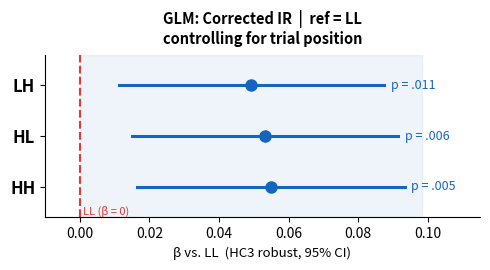

Write Python code to recreate this figure.
import matplotlib.pyplot as plt
import numpy as np
import os

# Set backend to Agg for headless environments
plt.switch_backend('Agg')

def main():
    # Fixed values and improved aesthetics as requested by the user
    # Order: HH, HL, LH (matches the "threshold drop" story)
    conditions = ['HH', 'HL', 'LH']
    betas = [0.0549, 0.0533, 0.0493]
    ses   = [0.0196, 0.0195, 0.0194]
    pvals = ['p = .005', 'p = .006', 'p = .011']

    ci_lo = [b - 1.96*se for b, se in zip(betas, ses)]
    ci_hi = [b + 1.96*se for b, se in zip(betas, ses)]

    fig, ax = plt.subplots(figsize=(5, 2.8))

    # Reference line at 0 (= LL reference)
    ax.axvline(0, color='#E53935', linestyle='--', linewidth=1.5, zorder=1)
    
    # Shaded region highlights the significant positive effect vs LL
    # Tracks the upper bounds of the CIs
    ax.axvspan(0, max(ci_hi) + 0.005, alpha=0.07, color='#1565C0', zorder=0)

    for i, (cond, b, lo, hi, p) in enumerate(zip(conditions, betas, ci_lo, ci_hi, pvals)):
        # Plot CI whisker
        ax.plot([lo, hi], [i, i], color='#1565C0', linewidth=2.2, zorder=2)
        # Plot point estimate
        ax.plot(b, i, 'o', color='#1565C0', markersize=8, zorder=3)
        # Add p-value next to the CI
        ax.text(hi + 0.002, i, p, va='center', fontsize=9, color='#1565C0')

    # Y-axis labels (HH, HL, LH)
    ax.set_yticks(range(3))
    ax.set_yticklabels(conditions, fontsize=12, fontweight='bold')
    
    # X-axis label
    ax.set_xlabel('β vs. LL  (HC3 robust, 95% CI)', fontsize=9.5)
    
    # Title
    ax.set_title('GLM: Corrected IR  |  ref = LL\ncontrolling for trial position',
                 fontsize=10.5, fontweight='bold', pad=8)

    # Tighten axes to eliminate dead space and focus on the findings
    ax.set_xlim(-0.01, 0.115)
    ax.set_ylim(-0.6, 2.6)
    
    # Aesthetics: Despine
    ax.spines['top'].set_visible(False)
    ax.spines['right'].set_visible(False)

    # Annotate the LL reference line directly
    ax.text(0.001, -0.55, 'LL (β = 0)', color='#E53935', fontsize=8)

    plt.tight_layout()
    
    # Output path
    output_path = 'outputs/glm/glm_corrected_ir.png'
    os.makedirs(os.path.dirname(output_path), exist_ok=True)
    
    plt.savefig(output_path, dpi=300, bbox_inches='tight')
    print(f"Successfully generated final fixed coefficient plot at: {output_path}")

if __name__ == "__main__":
    main()
